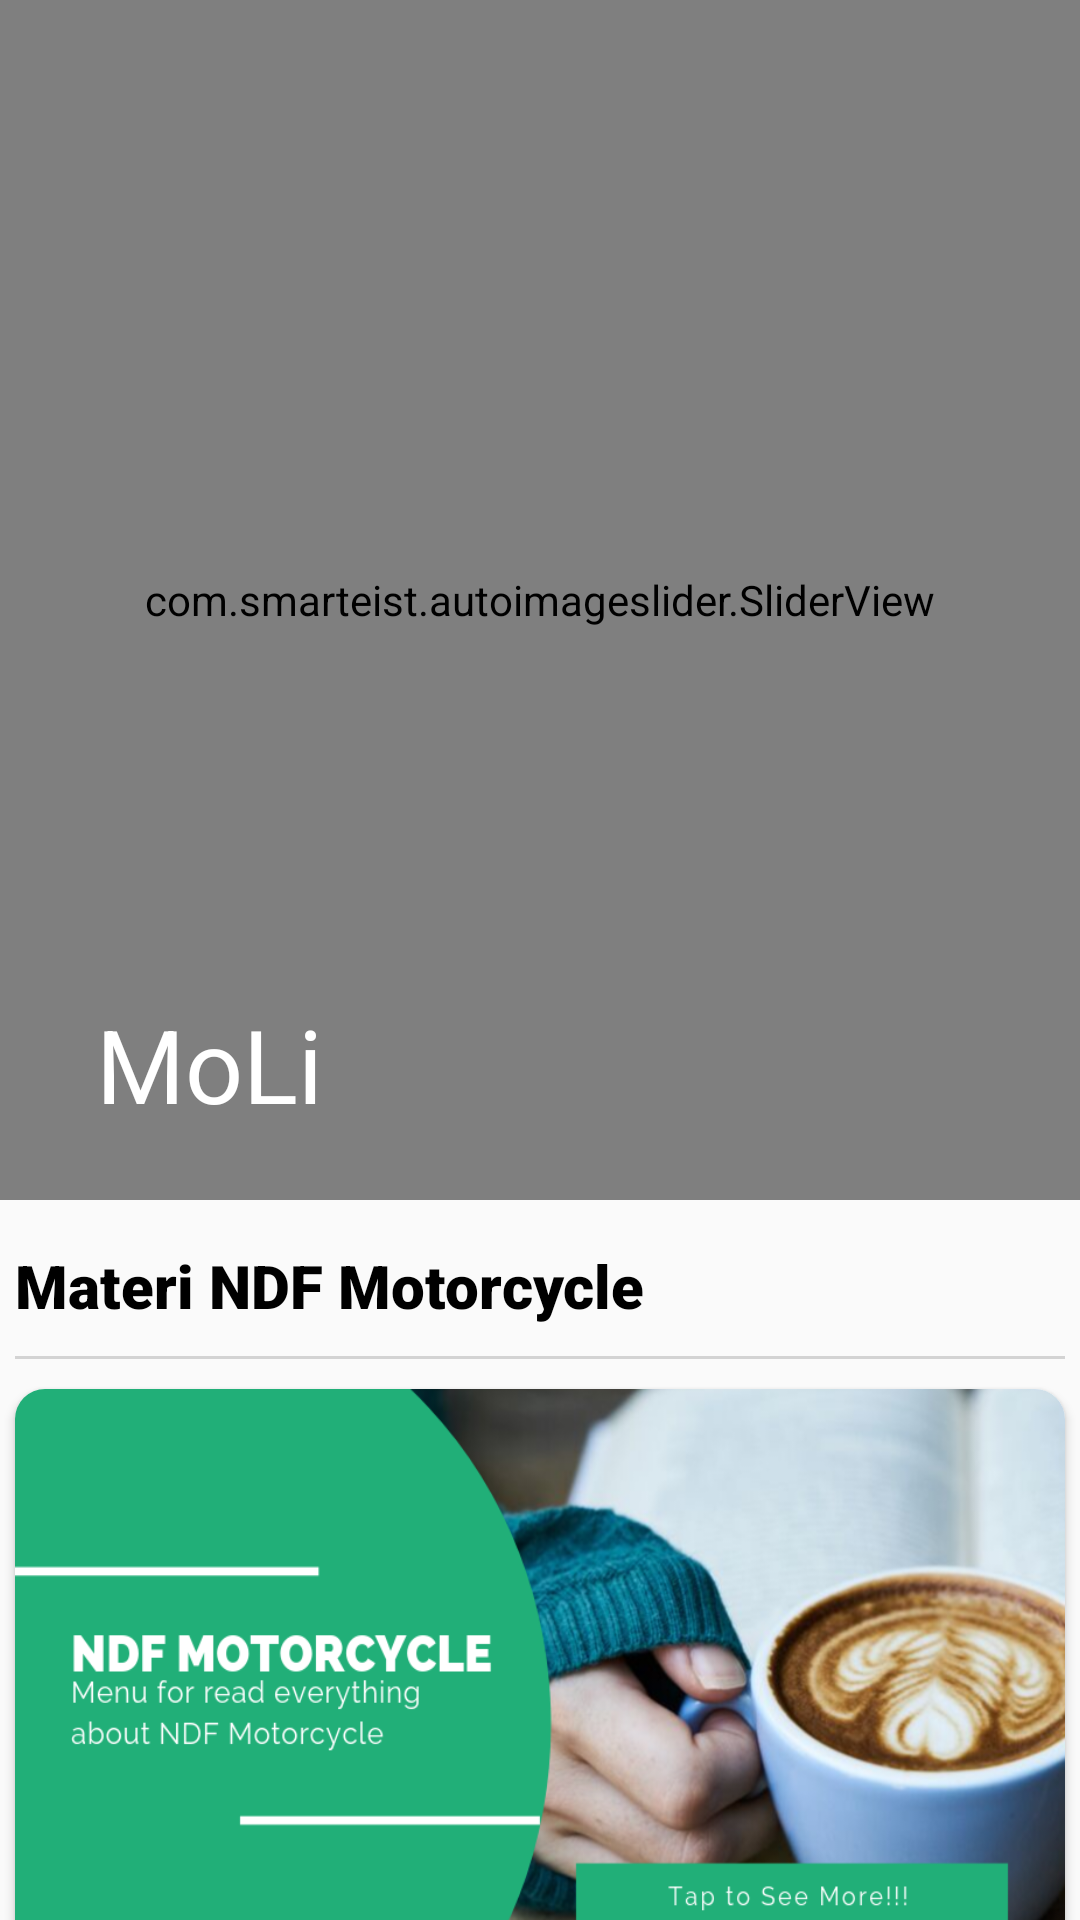

Layout XML and referenced resources for this Android screen:
<!-- AndroidManifest.xml: application theme AppTheme -->
<!-- res/layout/activity_home.xml -->
<?xml version="1.0" encoding="utf-8"?>
<androidx.coordinatorlayout.widget.CoordinatorLayout
    android:id="@+id/homeactivity"
    xmlns:android="http://schemas.android.com/apk/res/android"
    android:layout_width="match_parent"
    android:layout_height="match_parent"
    xmlns:app="http://schemas.android.com/apk/res-auto"
    xmlns:tools="http://schemas.android.com/tools"
    tools:context=".HomeActivity">


    <com.google.android.material.appbar.AppBarLayout
        android:id="@+id/appbar"
        android:layout_width="match_parent"
        android:layout_height="wrap_content"
        android:theme="@style/ThemeOverlay.AppCompat.Dark.ActionBar"
        android:fitsSystemWindows="true">

        <com.google.android.material.appbar.CollapsingToolbarLayout
            android:id="@+id/collapsing_toolbar"
            android:layout_width="match_parent"
            android:layout_height="400dp"
            app:layout_scrollFlags="scroll|exitUntilCollapsed"
            android:fitsSystemWindows="true"
            app:expandedTitleTextAppearance="@android:color/transparent"
            app:contentScrim="@color/colorDarkBlue">
            <com.smarteist.autoimageslider.SliderView
                android:id="@+id/imageSlider"
                android:layout_width="match_parent"
                android:layout_height="match_parent"
                app:sliderAnimationDuration="600"
                app:sliderAutoCycleDirection="back_and_forth"
                app:sliderAutoCycleEnabled="true"
                app:sliderCircularHandlerEnabled="true"
                app:sliderIndicatorAnimationDuration="600"
                app:sliderIndicatorGravity="center_horizontal|bottom"
                app:sliderIndicatorMargin="15dp"
                app:sliderIndicatorOrientation="horizontal"
                app:sliderIndicatorPadding="3dp"
                app:sliderIndicatorRadius="2dp"
                app:sliderIndicatorSelectedColor="#5A5A5A"
                app:sliderIndicatorUnselectedColor="#FFF"
                app:sliderScrollTimeInSec="1"
                app:sliderStartAutoCycle="true"
                android:fitsSystemWindows="true"
                app:layout_collapseMode="parallax"/>

            <androidx.appcompat.widget.Toolbar
                android:id="@+id/toolbar"
                android:layout_width="match_parent"
                android:layout_height="?actionBarSize"
                android:background="@android:color/transparent"
                app:popupTheme="@style/ThemeOverlay.AppCompat.Light"
                app:layout_collapseMode="pin"
                app:collapseIcon="@drawable/icontoolbar"
                app:title="@string/app_name"/>




















        </com.google.android.material.appbar.CollapsingToolbarLayout>
    </com.google.android.material.appbar.AppBarLayout>

    <androidx.core.widget.NestedScrollView
        android:layout_width="match_parent"
        android:layout_height="wrap_content"
        app:layout_behavior="@string/appbar_scrolling_view_behavior">
    <LinearLayout
        android:id="@+id/materi"
        android:layout_width="match_parent"
        android:layout_height="wrap_content"
        android:layout_marginTop="10dp"
        android:orientation="vertical">
        <TextView
            android:layout_width="match_parent"
            android:layout_height="wrap_content"
            android:layout_margin="5dp"
            android:text="@string/materi"
            android:textColor="@color/colorBlack"
            android:fontFamily="sans-serif-black"
            android:textStyle="bold"
            android:textSize="20dp">
        </TextView>
        <View
            android:layout_width="match_parent"
            android:layout_height="1dp"
            android:layout_margin="5dp"
            android:background="@color/colorLightGrey"/>

            <androidx.cardview.widget.CardView
                android:id="@+id/cv_materi"
                android:layout_width="match_parent"
                android:layout_height="wrap_content"
                android:layout_marginBottom="20dp"
                android:layout_marginLeft="5dp"
                android:layout_marginRight="5dp"
                android:layout_marginTop="5dp"
                android:foreground="?android:attr/selectableItemBackground"
                android:clickable="true"
                android:focusable="true"
                app:cardCornerRadius="10dp">
                <ImageView
                    android:layout_width="match_parent"
                    android:layout_height="200dp"
                    android:adjustViewBounds="true"
                    android:scaleType="fitXY"
                    android:src="@drawable/materi_ndfm">
                </ImageView>
            </androidx.cardview.widget.CardView>
        <LinearLayout
            android:layout_width="match_parent"
            android:layout_height="wrap_content"
            android:layout_margin="5dp"
            android:orientation="horizontal">
            <TextView
                android:layout_width="wrap_content"
                android:layout_height="wrap_content"
                android:text="@string/infodanevent"
                android:textColor="@color/colorBlack"
                android:fontFamily="sans-serif-black"
                android:textSize="20dp">
            </TextView>
            <TextView
                android:id="@+id/tvMore"
                android:layout_width="match_parent"
                android:layout_height="wrap_content"
                android:text="@string/viewmore"
                android:gravity="right"
                android:textColor="@color/colorDarkBlue"
                android:fontFamily="sans-serif-medium"
                android:textSize="17dp">
            </TextView>
        </LinearLayout>
        <View
            android:layout_width="match_parent"
            android:layout_height="1dp"
            android:layout_margin="5dp"
            android:background="@color/colorLightGrey"/>

        <com.facebook.shimmer.ShimmerFrameLayout
            android:id="@+id/shimmer_view_container"
            android:layout_width="wrap_content"
            android:layout_height="wrap_content">
            <LinearLayout
                android:layout_width="match_parent"
                android:layout_height="match_parent"
                android:orientation="horizontal">
                <include
                    layout="@layout/image_item_placeholder"></include>
                <include
                    layout="@layout/image_item_placeholder"></include>
                <include
                    layout="@layout/image_item_placeholder"></include>
                <include
                    layout="@layout/image_item_placeholder"></include>
                <include
                    layout="@layout/image_item_placeholder"></include>
                <include
                    layout="@layout/image_item_placeholder"></include>
            </LinearLayout>

        </com.facebook.shimmer.ShimmerFrameLayout>
        <androidx.recyclerview.widget.RecyclerView
            android:id="@+id/rvData"
            android:layout_width="match_parent"
            android:layout_height="wrap_content"
            android:layout_marginLeft="5dp"
            android:layout_marginRight="5dp"
            android:layout_marginTop="5dp"
            android:layout_marginBottom="20dp"
            app:layout_behavior="com.google.android.material.appbar.AppBarLayout$ScrollingViewBehavior"
            tools:listitem="@layout/image_item"
            android:visibility="gone"/>
    </LinearLayout>
    </androidx.core.widget.NestedScrollView>
</androidx.coordinatorlayout.widget.CoordinatorLayout>
<!-- res/layout/image_item_placeholder.xml (included above) -->
<?xml version="1.0" encoding="utf-8"?>
<androidx.cardview.widget.CardView xmlns:android="http://schemas.android.com/apk/res/android"
    xmlns:app="http://schemas.android.com/apk/res-auto"
    android:layout_width="200dp"
    android:layout_height="wrap_content"
    android:layout_margin="5dp"
    android:layout_gravity="center_horizontal"
    android:foreground="?attr/selectableItemBackground"
    android:background="@color/colorWhite">

    <LinearLayout
        android:layout_width="match_parent"
        android:layout_height="wrap_content"
        android:orientation="vertical">
        
        <ImageView
            android:layout_width="match_parent"
            android:layout_height="170dp"
            android:layout_gravity="center_horizontal"
            android:scaleType="centerCrop"
            android:adjustViewBounds="true"
            android:background="@color/placeholder_bg">
        </ImageView>
        <TextView
            android:layout_width="100dp"
            android:layout_height="wrap_content"
            android:layout_marginTop="5dp"
            android:layout_marginLeft="5dp"
            android:background="@color/placeholder_bg">
        </TextView>
        <TextView
            android:layout_width="match_parent"
            android:layout_height="wrap_content"
            android:layout_marginLeft="5dp"
            android:layout_marginTop="5dp"
            android:layout_marginRight="5dp"
            android:layout_marginBottom="10dp"
            android:background="@color/placeholder_bg">
        </TextView>
    </LinearLayout>



























    









































</androidx.cardview.widget.CardView>
<!-- res/layout/image_item.xml (included above) -->
<?xml version="1.0" encoding="utf-8"?>
<androidx.cardview.widget.CardView xmlns:android="http://schemas.android.com/apk/res/android"
    xmlns:app="http://schemas.android.com/apk/res-auto"
    android:layout_width="200dp"
    android:layout_height="wrap_content"
    android:layout_margin="5dp"
    android:layout_gravity="center_horizontal"
    android:foreground="?attr/selectableItemBackground"
    android:background="@color/colorWhite">

    <LinearLayout
        android:layout_width="match_parent"
        android:layout_height="wrap_content"
        android:orientation="vertical">
        
        <ImageView
            android:id="@+id/ivImage"
            android:layout_width="match_parent"
            android:layout_height="170dp"
            android:layout_gravity="center_horizontal"
            android:scaleType="centerCrop"
            android:adjustViewBounds="true"
            android:src="@drawable/default_image">
        </ImageView>
        <TextView
            android:id="@+id/tvJudulImage"
            android:layout_width="match_parent"
            android:layout_height="wrap_content"
            android:layout_marginTop="5dp"
            android:layout_marginLeft="5dp"
            android:fontFamily="sans-serif-medium"
            android:textColor="@color/colorBlack"
            android:maxLines="1">
        </TextView>
        <TextView
            android:id="@+id/tvDeskripsiImage"
            android:layout_width="match_parent"
            android:layout_height="wrap_content"
            android:layout_marginLeft="5dp"
            android:layout_marginBottom="10dp"
            android:fontFamily="sans-serif-medium"
            android:ellipsize="end"
            android:maxLines="1">
        </TextView>
    </LinearLayout>



























    









































</androidx.cardview.widget.CardView>
<!-- resources referenced by this layout -->
<resources>
  <color name="colorBlack">#000000</color>
  <color name="colorDarkBlue">#0C58A6</color>
  <color name="colorLightGrey">#D3D3D3</color>
  <color name="colorWhite">#FFFFFF</color>
  <color name="placeholder_bg">#dddddd</color>
  <!-- drawable icontoolbar: png bitmap (drawable, 35303 bytes) -->
  <!-- drawable materi_ndfm: png bitmap (drawable, 281680 bytes) -->
  <string name="app_name">MoLi</string>
  <string name="infodanevent">Info dan Event</string>
  <string name="materi">Materi NDF Motorcycle</string>
  <string name="viewmore">View More</string>
  <style name="AppTheme" parent="Theme.AppCompat.Light.NoActionBar">
          <item name="colorPrimary">@color/colorDarkBlue</item>
          <item name="colorPrimaryDark">@color/colorDarkBlue</item>
          <item name="colorAccent">@color/colorDarkBlue</item>
      </style>
</resources>
